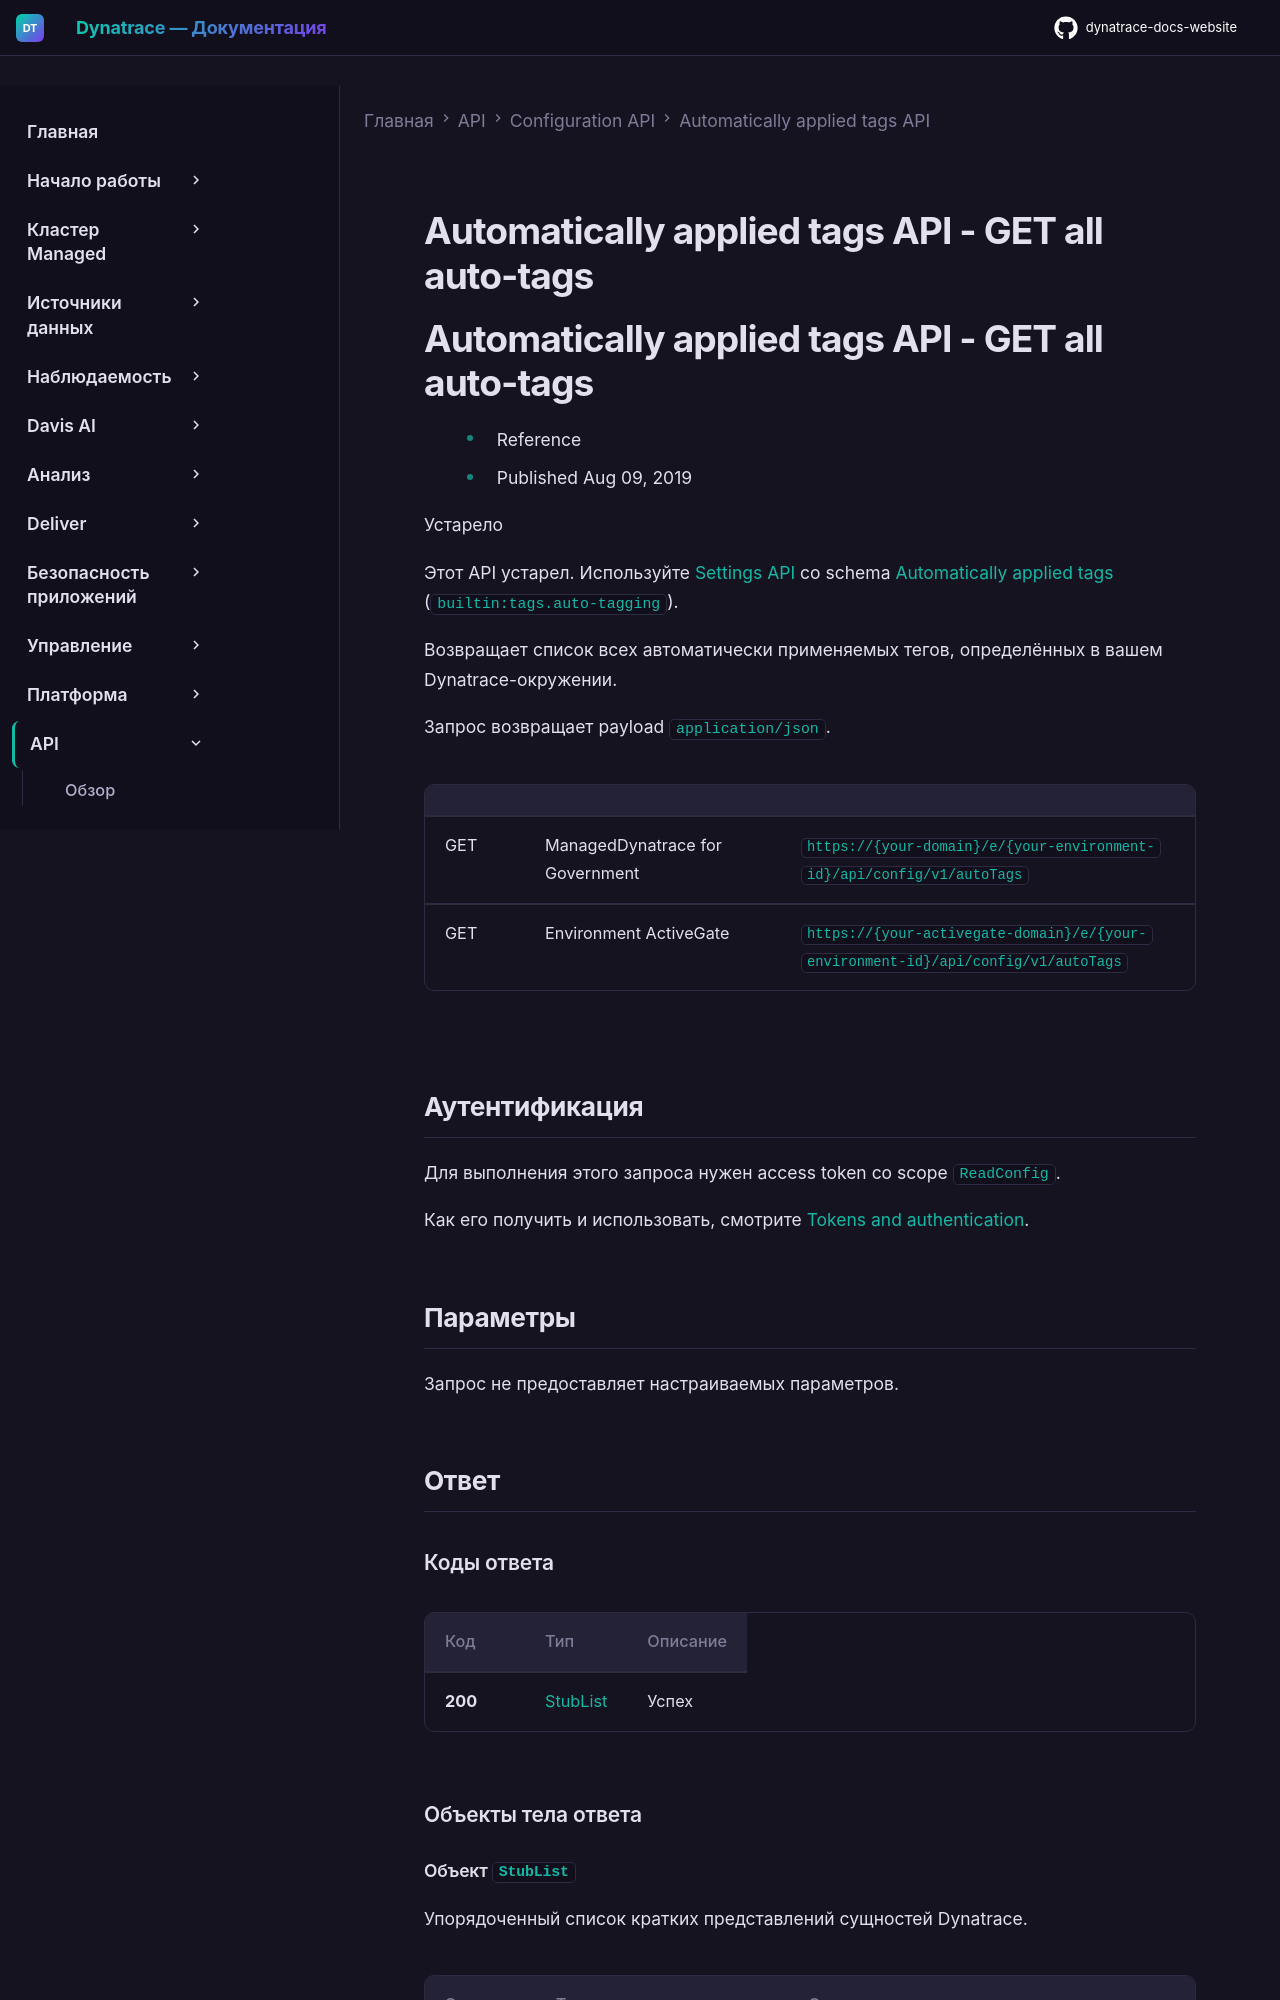

repository: Yerkebulan-Ardabayev/dynatrace-docs-website · page: managed-ru/dynatrace-api/configuration-api/automatically-applied-tags-api/get-all/index.html · generator: mkdocs

---
title: Automatically applied tags API - GET all auto-tags
source: https://docs.dynatrace.com/managed/dynatrace-api/configuration-api/automatically-applied-tags-api/get-all
scraped: 2026-05-12T12:06:02.974114
---

# Automatically applied tags API - GET all auto-tags
